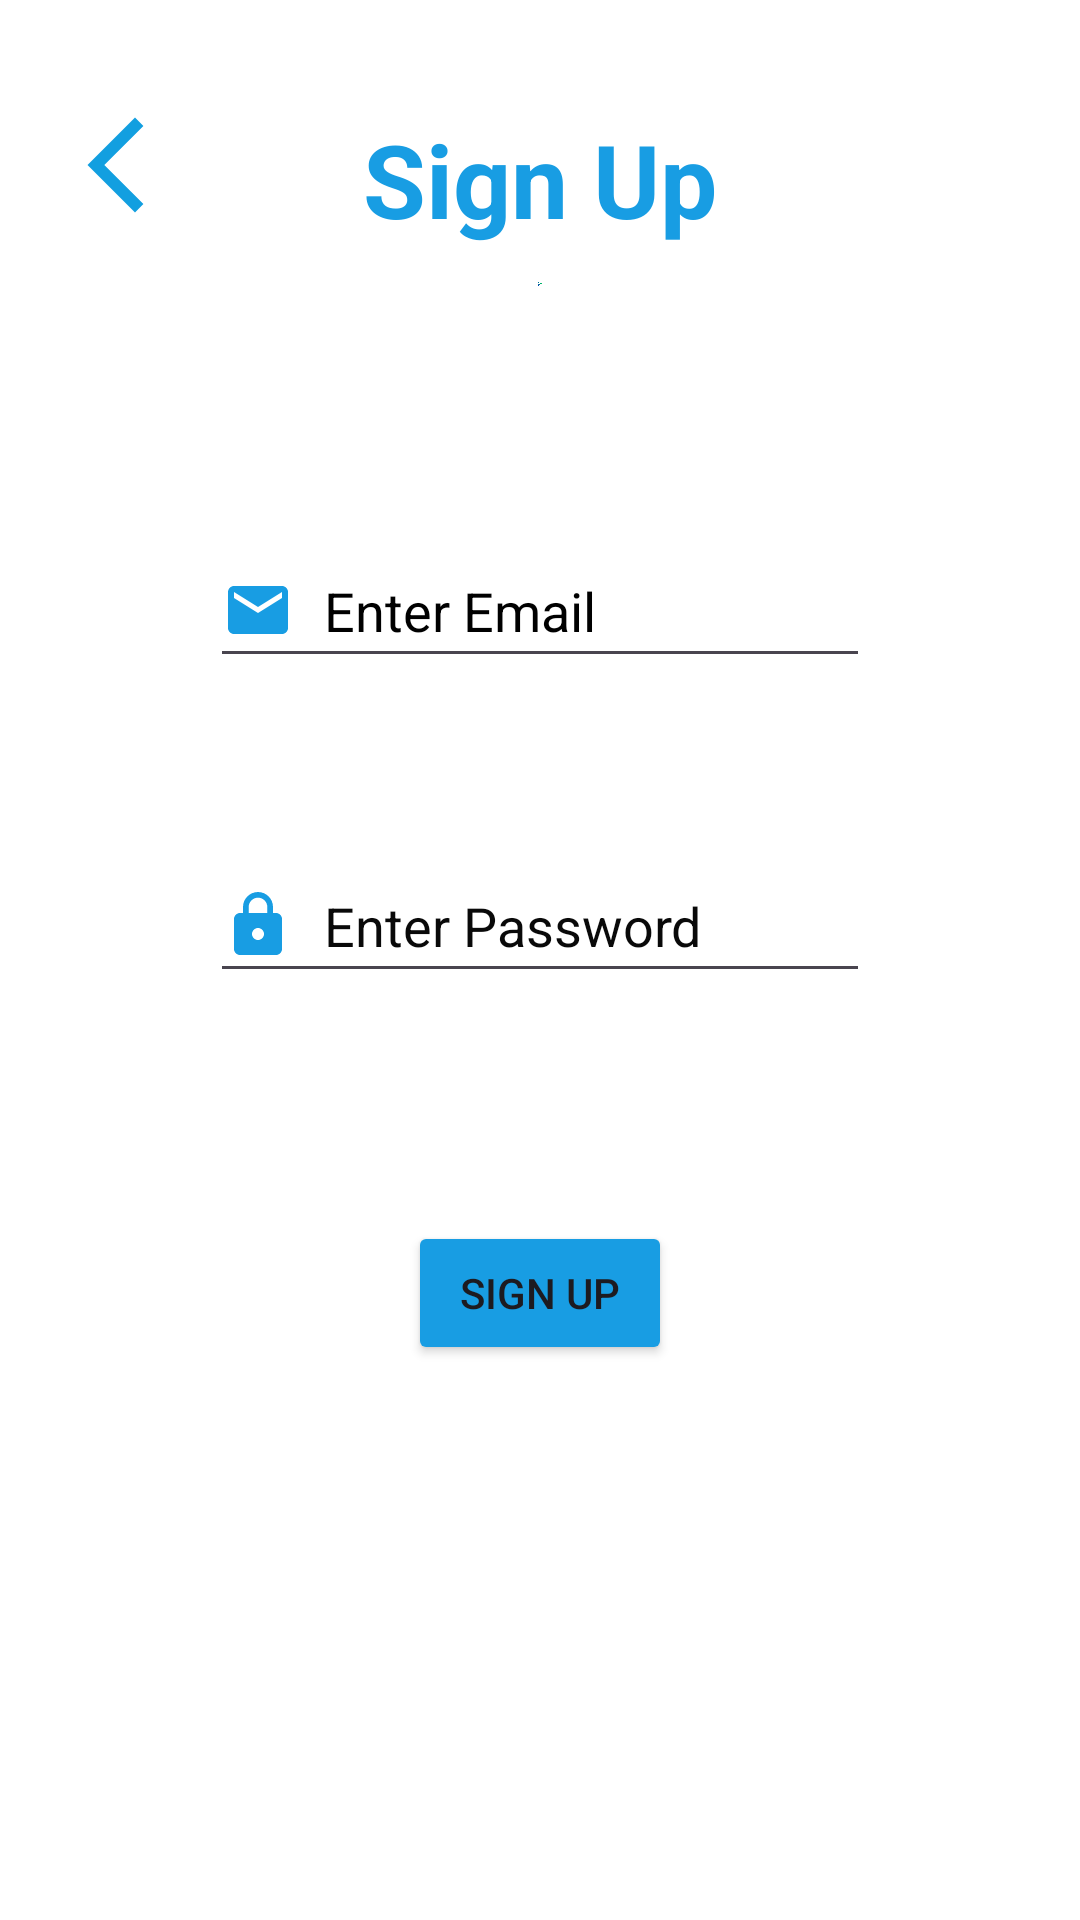

Layout XML and referenced resources for this Android screen:
<!-- AndroidManifest.xml: application theme Theme.AviaryQuest -->
<!-- res/layout/activity_register.xml -->
<?xml version="1.0" encoding="utf-8"?>
<androidx.constraintlayout.widget.ConstraintLayout xmlns:android="http://schemas.android.com/apk/res/android"
    xmlns:app="http://schemas.android.com/apk/res-auto"
    xmlns:tools="http://schemas.android.com/tools"
    android:layout_width="match_parent"
    android:layout_height="match_parent"
    android:background="@color/white"
    tools:context=".Register">

    <ImageView
        android:id="@+id/imageView2"
        android:layout_width="100dp"
        android:layout_height="0dp"
        android:layout_marginBottom="82dp"
        app:layout_constraintBottom_toTopOf="@+id/edt_reg_email"
        app:layout_constraintEnd_toEndOf="parent"
        app:layout_constraintStart_toStartOf="parent"
        app:layout_constraintTop_toBottomOf="@+id/textView"
        app:srcCompat="@drawable/logo2" />

    <EditText
        android:id="@+id/edt_reg_email"
        android:layout_width="220dp"
        android:layout_height="wrap_content"
        android:layout_marginBottom="57dp"
        android:drawableLeft="@drawable/email"
        android:drawablePadding="10dp"
        android:ems="10"
        android:hint="Enter Email"
        android:inputType="text"
        android:minHeight="48dp"
        android:textColor="#000000"
        android:textColorHint="#000000"
        app:layout_constraintBottom_toTopOf="@+id/edt_reg_pass"
        app:layout_constraintEnd_toEndOf="parent"
        app:layout_constraintStart_toStartOf="parent"
        app:layout_constraintTop_toBottomOf="@+id/imageView2" />

    <EditText
        android:id="@+id/edt_reg_pass"
        android:layout_width="220dp"
        android:layout_height="wrap_content"
        android:layout_marginBottom="76dp"
        android:drawableLeft="@drawable/lock"
        android:drawablePadding="10dp"
        android:ems="10"
        android:hint="Enter Password"
        android:minHeight="48dp"
        android:textColor="#121212"
        android:textColorHint="#090909"
        app:layout_constraintBottom_toTopOf="@+id/btn_Register"
        app:layout_constraintStart_toStartOf="@+id/edt_reg_email"
        app:layout_constraintTop_toBottomOf="@+id/edt_reg_email" />

    <Button
        android:id="@+id/btn_Register"
        android:layout_width="wrap_content"
        android:layout_height="wrap_content"
        android:layout_marginBottom="185dp"
        android:backgroundTint="#189DE3"
        android:text="Sign Up"
        app:layout_constraintBottom_toBottomOf="parent"
        app:layout_constraintEnd_toEndOf="parent"
        app:layout_constraintStart_toStartOf="parent"
        app:layout_constraintTop_toBottomOf="@+id/edt_reg_pass" />

    <TextView
        android:id="@+id/textView"
        android:layout_width="wrap_content"
        android:layout_height="wrap_content"
        android:layout_marginTop="37dp"
        android:layout_marginBottom="11dp"
        android:text="Sign Up"
        android:textColor="#189DE3"
        android:textSize="34sp"
        android:textStyle="bold"
        app:layout_constraintBottom_toTopOf="@+id/imageView2"
        app:layout_constraintEnd_toEndOf="parent"
        app:layout_constraintStart_toStartOf="parent"
        app:layout_constraintTop_toTopOf="parent" />

    <ImageView
        android:id="@+id/img_sign_up"
        android:layout_width="38dp"
        android:layout_height="38dp"
        android:layout_marginTop="36dp"
        app:layout_constraintEnd_toStartOf="@+id/textView"
        app:layout_constraintHorizontal_bias="0.238"
        app:layout_constraintStart_toStartOf="parent"
        app:layout_constraintTop_toTopOf="parent"
        app:srcCompat="@drawable/back" />

</androidx.constraintlayout.widget.ConstraintLayout>
<!-- resources referenced by this layout -->
<resources>
  <color name="white">#FFFFFFFF</color>
  <!-- drawable back (drawable) -->
  <vector android:height="24dp" android:tint="#129FE0"
      android:viewportHeight="24" android:viewportWidth="24"
      android:width="24dp" xmlns:android="http://schemas.android.com/apk/res/android">
      <path android:fillColor="@android:color/white" android:pathData="M17.77,3.77l-1.77,-1.77l-10,10l10,10l1.77,-1.77l-8.23,-8.23z"/>
  </vector>
  <!-- drawable email (drawable) -->
  <vector android:height="24dp" android:tint="#189DE3"
      android:viewportHeight="24" android:viewportWidth="24"
      android:width="24dp" xmlns:android="http://schemas.android.com/apk/res/android">
      <path android:fillColor="@android:color/white" android:pathData="M20,4L4,4c-1.1,0 -1.99,0.9 -1.99,2L2,18c0,1.1 0.9,2 2,2h16c1.1,0 2,-0.9 2,-2L22,6c0,-1.1 -0.9,-2 -2,-2zM20,8l-8,5 -8,-5L4,6l8,5 8,-5v2z"/>
  </vector>
  <!-- drawable lock (drawable) -->
  <vector android:height="24dp" android:tint="#189DE3"
      android:viewportHeight="24" android:viewportWidth="24"
      android:width="24dp" xmlns:android="http://schemas.android.com/apk/res/android">
      <path android:fillColor="@android:color/white" android:pathData="M18,8h-1L17,6c0,-2.76 -2.24,-5 -5,-5S7,3.24 7,6v2L6,8c-1.1,0 -2,0.9 -2,2v10c0,1.1 0.9,2 2,2h12c1.1,0 2,-0.9 2,-2L20,10c0,-1.1 -0.9,-2 -2,-2zM12,17c-1.1,0 -2,-0.9 -2,-2s0.9,-2 2,-2 2,0.9 2,2 -0.9,2 -2,2zM15.1,8L8.9,8L8.9,6c0,-1.71 1.39,-3.1 3.1,-3.1 1.71,0 3.1,1.39 3.1,3.1v2z"/>
  </vector>
  <!-- drawable logo2: png bitmap (drawable, 31978 bytes) -->
  <style name="Theme.AviaryQuest" parent="Base.Theme.AviaryQuest" />
  <style name="Base.Theme.AviaryQuest" parent="Theme.Material3.DayNight.NoActionBar">
          
          
      </style>
</resources>
